The GitHub repository Garellomiguel/piedra-papel-y-tijeras contains a labelled image folder "fotos-training" with 3 categories: papel, piedra, tijeras. Examples follow, each with its label.

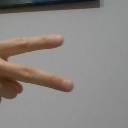
Label: tijeras

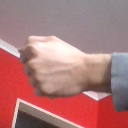
Label: piedra

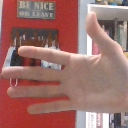
Label: papel

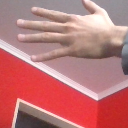
Label: papel

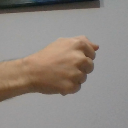
Label: piedra

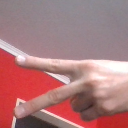
Label: tijeras
